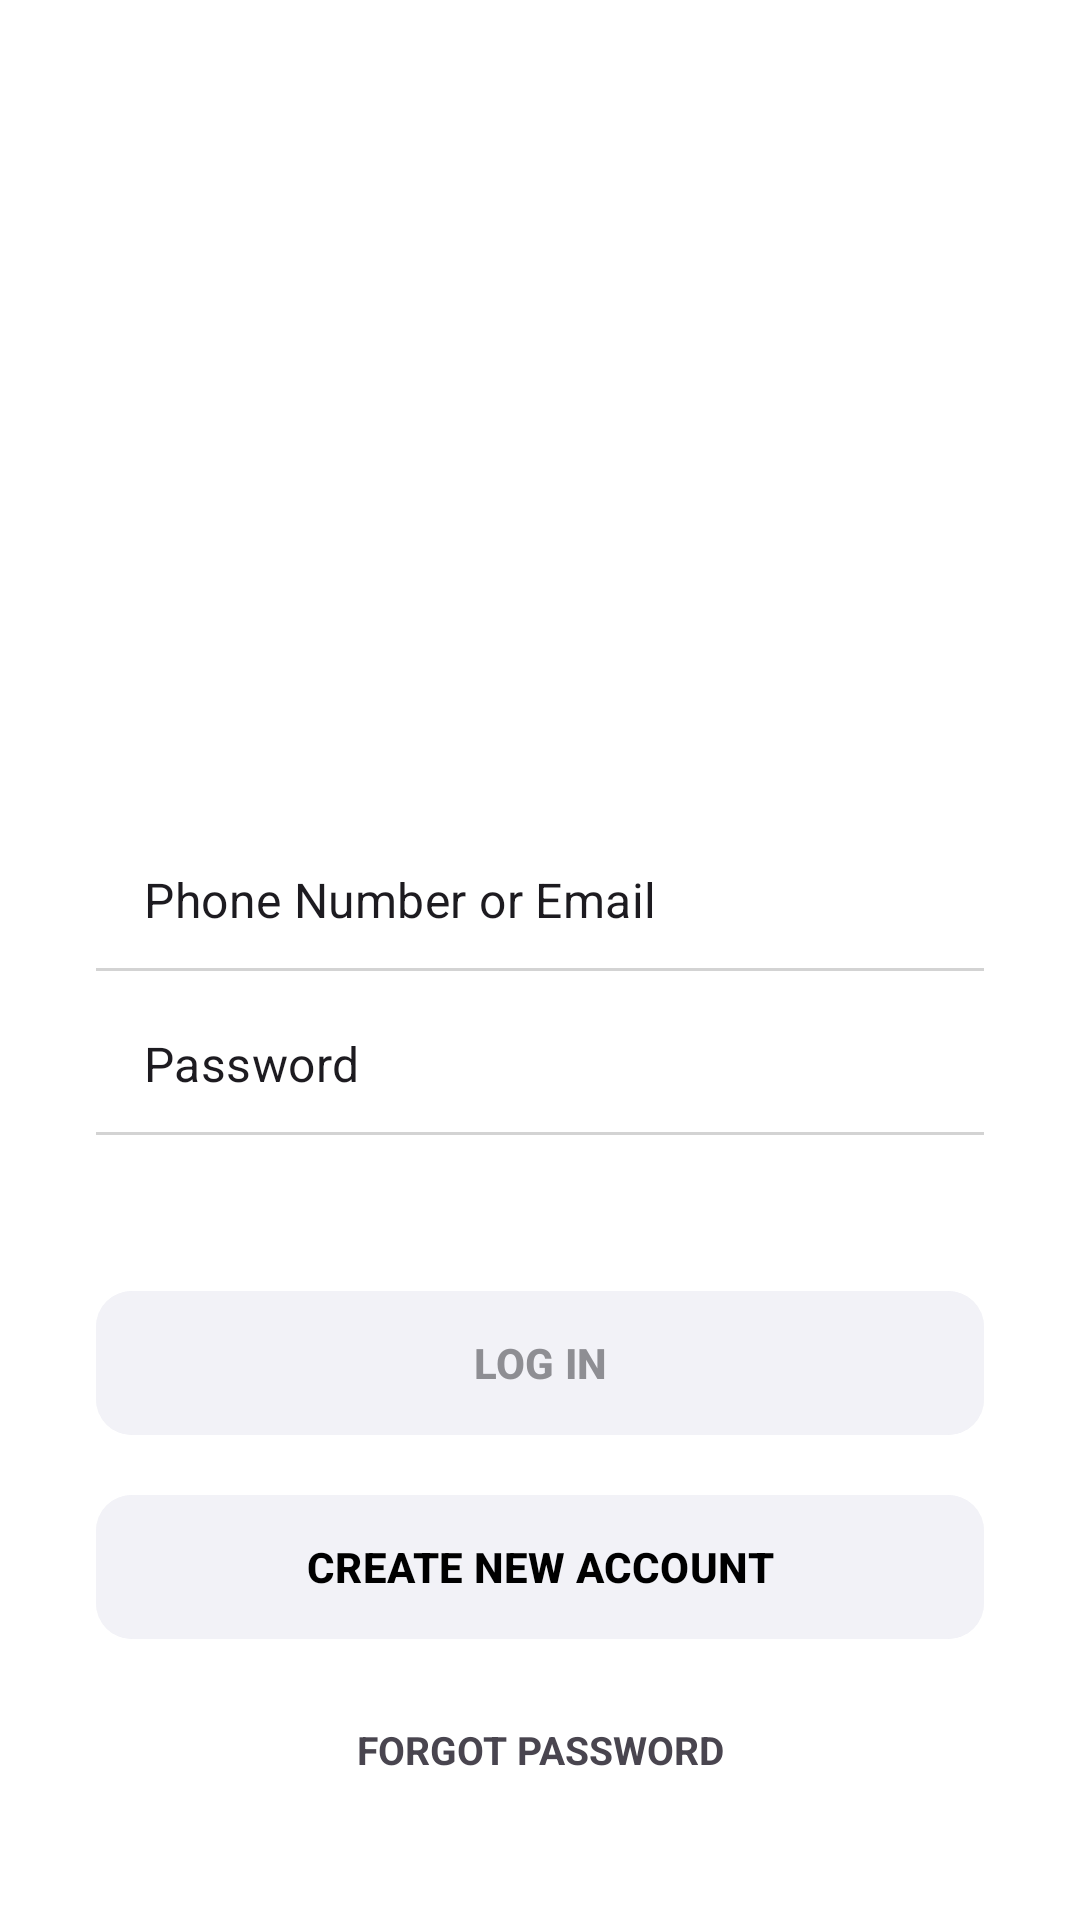

Layout XML and referenced resources for this Android screen:
<!-- AndroidManifest.xml: application theme Theme.Team12345 -->
<!-- res/layout/login_activity.xml -->
<?xml version="1.0" encoding="utf-8"?>
<androidx.constraintlayout.widget.ConstraintLayout xmlns:android="http://schemas.android.com/apk/res/android"
    xmlns:app="http://schemas.android.com/apk/res-auto"
    xmlns:tools="http://schemas.android.com/tools"
    android:layout_width="match_parent"
    android:layout_height="match_parent"
    android:background="@color/white"
    android:padding="32dp">

    <ImageView
        android:id="@+id/logo_iv"
        android:layout_width="120dp"
        android:layout_height="120dp"
        android:src="@mipmap/ic_launcher"
        app:layout_constraintBottom_toTopOf="@+id/username_layout"
        app:layout_constraintEnd_toEndOf="parent"
        app:layout_constraintStart_toStartOf="parent"
        app:layout_constraintTop_toTopOf="parent"
        app:layout_constraintVertical_bias="0.4"
        app:layout_constraintVertical_chainStyle="packed" />

    <com.google.android.material.textfield.TextInputLayout
        android:id="@+id/username_layout"
        style="@style/Widget.MaterialComponents.TextInputLayout.OutlinedBox.Dense"
        android:layout_width="match_parent"
        android:layout_height="wrap_content"
        android:layout_marginTop="48dp"
        app:boxStrokeWidth="0dp"
        app:boxStrokeWidthFocused="0dp"
        app:hintEnabled="false"
        app:layout_constraintBottom_toTopOf="@+id/password_layout"
        app:layout_constraintEnd_toEndOf="parent"
        app:layout_constraintStart_toStartOf="parent"
        app:layout_constraintTop_toBottomOf="@+id/logo_iv">

        <com.google.android.material.textfield.TextInputEditText
            android:id="@+id/username_edit"
            android:layout_width="match_parent"
            android:layout_height="wrap_content"
            android:background="@android:color/transparent"
            android:hint="Phone Number or Email"
            android:inputType="textEmailAddress"
            android:paddingVertical="12dp"
            android:textColorHint="@color/edit_text_hint"
            android:textSize="16sp" />

        <View
            android:layout_width="match_parent"
            android:layout_height="1dp"
            android:background="#D3D3D3" />
    </com.google.android.material.textfield.TextInputLayout>

    <com.google.android.material.textfield.TextInputLayout
        android:id="@+id/password_layout"
        style="@style/Widget.MaterialComponents.TextInputLayout.OutlinedBox.Dense"
        android:layout_width="match_parent"
        android:layout_height="wrap_content"
        android:layout_marginTop="8dp"
        app:boxStrokeWidth="0dp"
        app:boxStrokeWidthFocused="0dp"
        app:hintEnabled="false"
        app:layout_constraintBottom_toTopOf="@+id/login_button"
        app:layout_constraintEnd_toEndOf="parent"
        app:layout_constraintStart_toStartOf="parent"
        app:layout_constraintTop_toBottomOf="@+id/username_layout">

        <com.google.android.material.textfield.TextInputEditText
            android:id="@+id/password_edit"
            android:layout_width="match_parent"
            android:layout_height="wrap_content"
            android:background="@android:color/transparent"
            android:hint="Password"
            android:inputType="textPassword"
            android:paddingVertical="12dp"
            android:textColorHint="@color/edit_text_hint"
            android:textSize="16sp" />

        <View
            android:layout_width="match_parent"
            android:layout_height="1dp"
            android:background="#D3D3D3" />
    </com.google.android.material.textfield.TextInputLayout>

    <com.google.android.material.button.MaterialButton
        android:id="@+id/login_button"
        android:layout_width="match_parent"
        android:layout_height="56dp"
        android:layout_marginTop="48dp"
        android:backgroundTint="@color/btn_background_gray"
        android:enabled="false"
        android:text="LOG IN"
        android:textColor="@color/btn_text_gray"
        android:textSize="14sp"
        android:textStyle="bold"
        app:cornerRadius="12dp"
        app:layout_constraintEnd_toEndOf="parent"
        app:layout_constraintStart_toStartOf="parent"
        app:layout_constraintTop_toBottomOf="@+id/password_layout" />

    <com.google.android.material.button.MaterialButton
        android:id="@+id/create_account_button"
        android:layout_width="match_parent"
        android:layout_height="56dp"
        android:layout_marginTop="12dp"
        android:backgroundTint="@color/btn_background_gray"
        android:text="CREATE NEW ACCOUNT"
        android:textColor="@color/black"
        android:textSize="14sp"
        android:textStyle="bold"
        app:cornerRadius="12dp"
        app:layout_constraintEnd_toEndOf="parent"
        app:layout_constraintStart_toStartOf="parent"
        app:layout_constraintTop_toBottomOf="@+id/login_button" />

    <TextView
        android:id="@+id/forgot_password_button"
        android:layout_width="wrap_content"
        android:layout_height="wrap_content"
        android:layout_marginTop="24dp"
        android:layout_marginBottom="16dp"
        android:text="FORGOT PASSWORD"
        android:textColor="@color/forgot_password_red"
        android:textSize="13sp"
        android:textStyle="bold"
        app:layout_constraintBottom_toBottomOf="parent"
        app:layout_constraintEnd_toEndOf="parent"
        app:layout_constraintStart_toStartOf="parent"
        app:layout_constraintTop_toBottomOf="@+id/create_account_button"
        app:layout_constraintVertical_bias="1.0" />

</androidx.constraintlayout.widget.ConstraintLayout>
<!-- resources referenced by this layout -->
<resources>
  <color name="black">#000000</color>
  <color name="btn_background_gray">#F2F2F7</color>
  <color name="btn_text_gray">#8E8E93</color>
  <color name="white">#FFFFFF</color>
  <style name="Theme.Team12345" parent="Base.Theme.Team12345" />
  <style name="Base.Theme.Team12345" parent="Theme.Material3.DayNight.NoActionBar">
          
          
      </style>
</resources>
